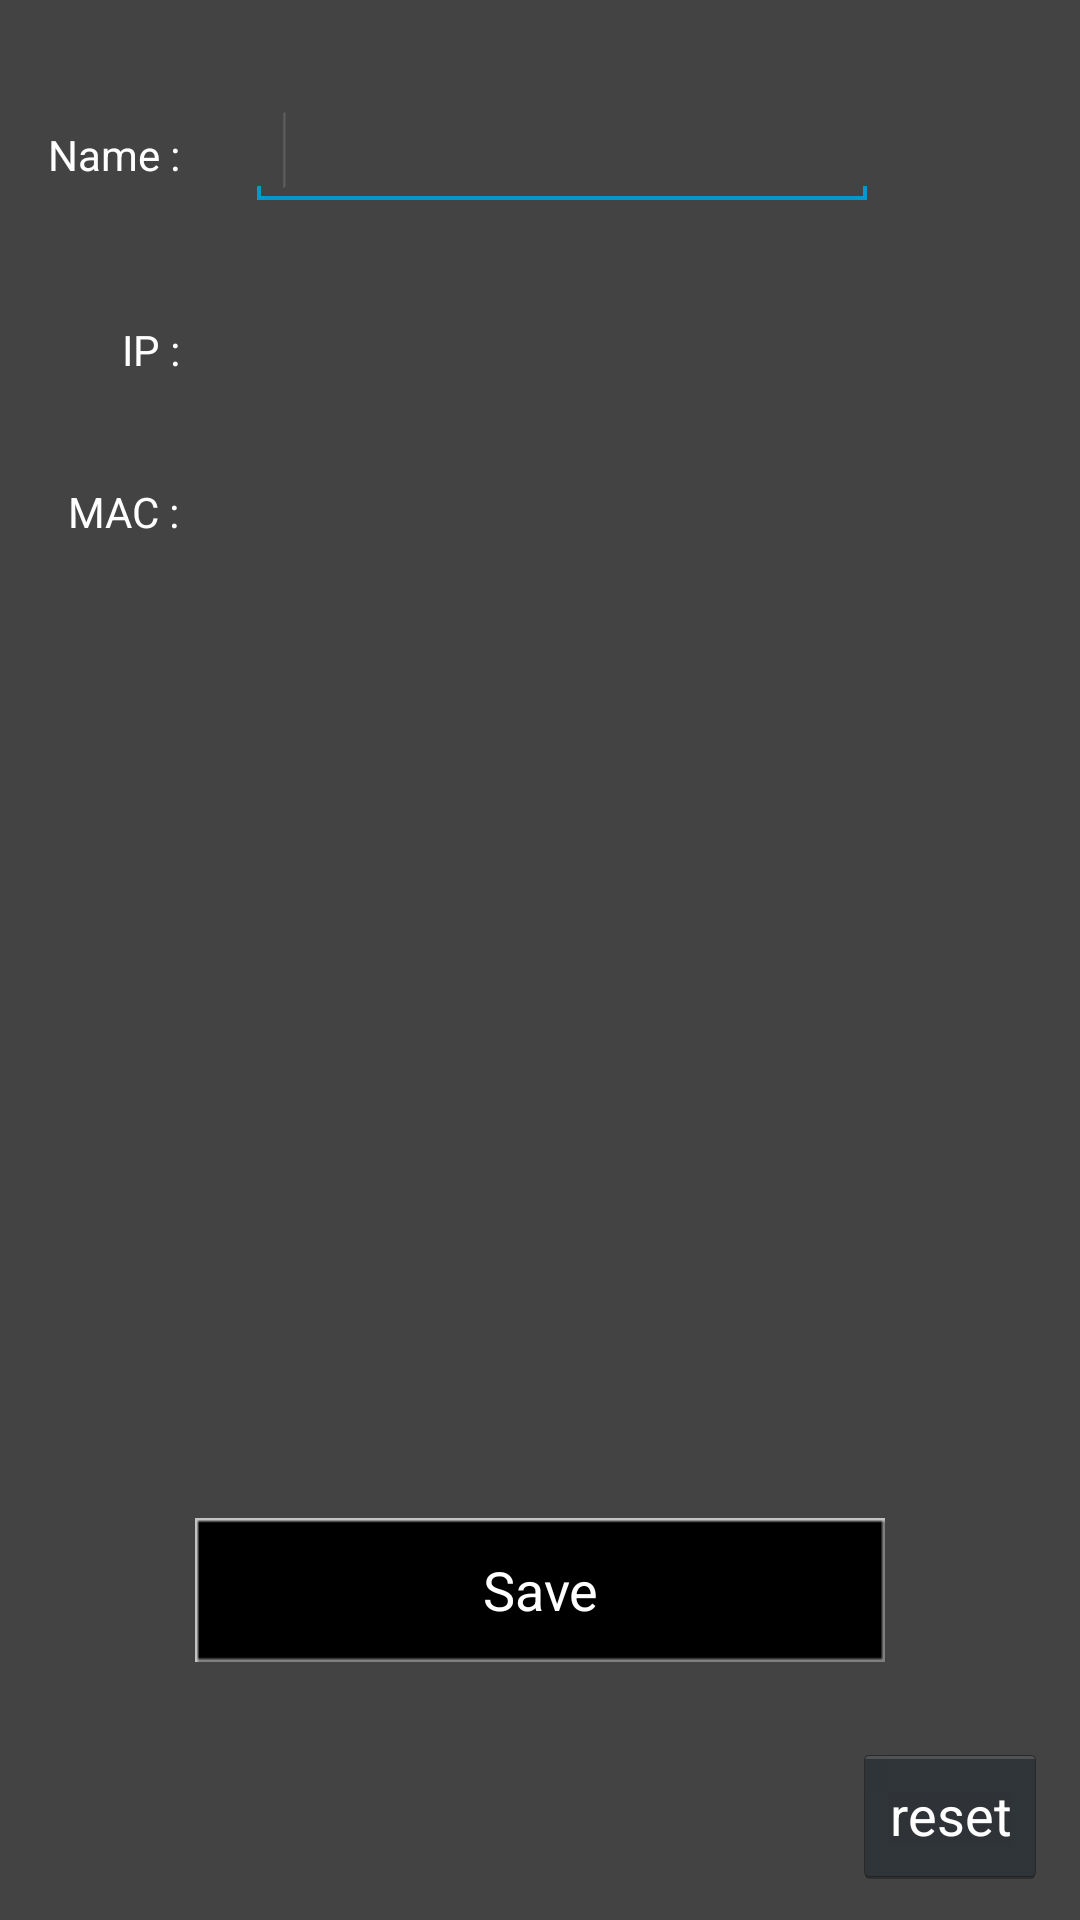

Produce the Android XML layout that renders to this screen, including the resource entries it uses.
<!-- AndroidManifest.xml: application theme MyTheme -->
<!-- res/layout/activity_detail.xml -->
<RelativeLayout xmlns:android="http://schemas.android.com/apk/res/android"
    xmlns:tools="http://schemas.android.com/tools"
    android:layout_width="match_parent"
    android:layout_height="match_parent"
    android:orientation="vertical"
    android:background="#434343"
    tools:context=".DetailActivity" >

    <TextView
        android:id="@+id/textView1"
        android:layout_width="wrap_content"
        android:layout_height="wrap_content"
        android:layout_alignParentLeft="true"
        android:layout_alignParentTop="true"
        android:layout_marginLeft="16dp"
        android:layout_marginTop="42dp"
        android:textSize="14sp"
	    android:textColor="#FFFFFF"
        android:text="Name : " />

    <EditText
        android:id="@+id/NameEdit"
        android:layout_width="wrap_content"
        android:layout_height="wrap_content"
        android:layout_alignBaseline="@+id/textView1"
        android:layout_alignBottom="@+id/textView1"
        android:layout_marginLeft="19dp"
        android:layout_toRightOf="@+id/textView1"
        android:ems="10" >

        <requestFocus />
    </EditText>

    <TextView
        android:id="@+id/IPView"
        android:layout_width="wrap_content"
        android:layout_height="wrap_content"
        android:layout_alignBaseline="@+id/textView2"
        android:layout_alignBottom="@+id/textView2"
        android:layout_alignLeft="@+id/NameEdit"
        android:textSize="14sp"
	    android:textColor="#FFFFFF"
        android:text="" />

    <TextView
        android:id="@+id/MCView"
        android:layout_width="wrap_content"
        android:layout_height="wrap_content"
        android:layout_alignBaseline="@+id/textView3"
        android:layout_alignBottom="@+id/textView3"
        android:layout_alignLeft="@+id/IPView"
        android:textSize="14sp"
	    android:textColor="#FFFFFF"
        android:text="" />

    <Button
        android:id="@+id/button1"
        android:layout_width="wrap_content"
        android:layout_height="wrap_content"
        android:layout_alignParentBottom="true"
        android:layout_centerHorizontal="true"
        android:layout_marginBottom="86dp"
        android:onClick="press_save"
        android:textColor="#FFFFFF"
        android:background="@drawable/botton_list"
        android:text="Save" />

    <TextView
        android:id="@+id/textView2"
        android:layout_width="wrap_content"
        android:layout_height="wrap_content"
        android:layout_below="@+id/NameEdit"
        android:layout_marginTop="37dp"
        android:layout_toLeftOf="@+id/NameEdit"
        android:text="IP : "
        android:textColor="#FFFFFF"
        android:textSize="14sp" />

    <TextView
        android:id="@+id/textView3"
        android:layout_width="wrap_content"
        android:layout_height="wrap_content"
        android:layout_alignRight="@+id/textView2"
        android:layout_below="@+id/textView2"
        android:layout_marginTop="35dp"
        android:text="MAC : "
        android:textColor="#FFFFFF"
        android:textSize="14sp" />

    <Button
        android:id="@+id/button2"
        android:layout_width="wrap_content"
        android:layout_height="wrap_content"
        android:layout_alignParentBottom="true"
        android:layout_alignParentRight="true"
        android:layout_marginBottom="11dp"
        android:layout_marginRight="11dp"
        android:onClick="press_reset"
        android:textColor="#FFFFFF"
        
        android:text="reset" />

</RelativeLayout>
<!-- resources referenced by this layout -->
<resources>
  <!-- drawable botton_list (drawable) -->
  <?xml version="1.0" encoding="utf-8"?>
  <selector xmlns:android="http://schemas.android.com/apk/res/android">
       <item android:state_pressed="true"
             android:drawable="@drawable/btn_list_ps" /> 
       <item android:state_focused="true"
             android:drawable="@drawable/btn_list" /> 
       <item android:drawable="@drawable/btn_list" /> 
   </selector>
  <style name="MyTheme" parent="android:Theme.Holo">
  		<item name="android:windowFullscreen">true</item>
  		
      </style>
  <!-- drawable btn_list_ps: png bitmap (drawable, 398 bytes) -->
  <!-- drawable btn_list: png bitmap (drawable, 354 bytes) -->
</resources>
